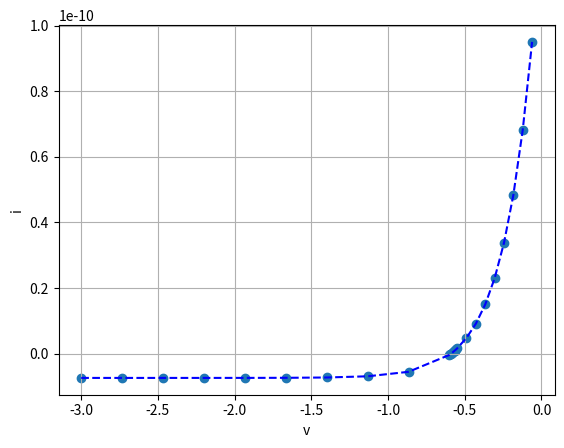

The matplotlib source for this figure:
# Amarillo

import matplotlib.pyplot as plt
import numpy as np
from scipy.optimize import curve_fit

def Funcion(v, a, b, c):
    i = a* (np.exp(b*(v+c))-0.899)
    return i

def Raiz(b, c):
    v0 = (np.log(0.899)/b) -c
    return v0

v = np.array([-3.00000, -2.73333, -2.46667, -2.20000, -1.93333, -1.66667, -1.40000, -1.13333, -0.86667, -0.60000, -0.59444, -0.58889, -0.58333, -0.57778, -0.57222, -0.56667, -0.56111, -0.55556, -0.55000, -0.48889, -0.42778, -0.36667, -0.30556, -0.24444, -0.18333, -0.12222, -0.06111]) 
i0 = np.array([-7.37166, -7.37154, -7.37106, -7.36926, -7.36248, -7.33693, -7.24064, -6.87778, -5.51042, -0.35770, -0.16114, 0.04093, 0.24866, 0.46221, 0.68175, 0.90744, 1.13945, 1.37797, 1.62317, 4.81903, 9.15038, 15.02066, 22.97663, 33.75934, 48.37314, 68.17920, 95.02232 ]) 
i = i0*(10**-12)         
        
popt, _ = curve_fit(Funcion, v, i)
a, b, c = popt
iplot = Funcion(v, a, b, c)
plt.scatter (v, i)
plt.plot(v, iplot, '--', color='blue')

v0 = Raiz(b,c)

print()
print("A: ", a) 
print("B: ",b)
print("C: ",c)
print("V0: ",v0)
print()

plt.xlabel('v')
plt.ylabel('i')
plt.grid()
plt.show()